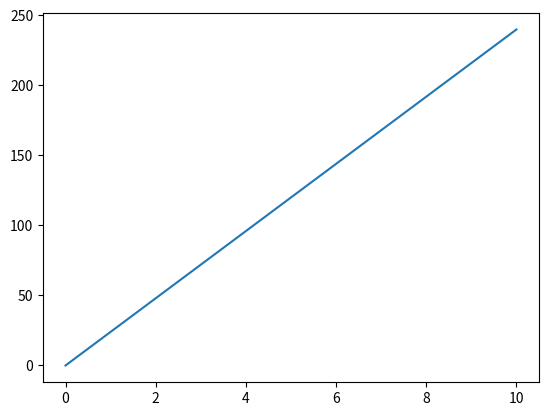

This figure's Python source:
# import our libraries
import matplotlib.pyplot as plt
import numpy as np

# create an array using the array() function in the numpy library
xpoints = np.array([0, 10])
ypoints = np.array([0, 240])

# generate and show our plot using the plot() and show() functions from pyplot library
plt.plot(xpoints, ypoints)
plt.show()